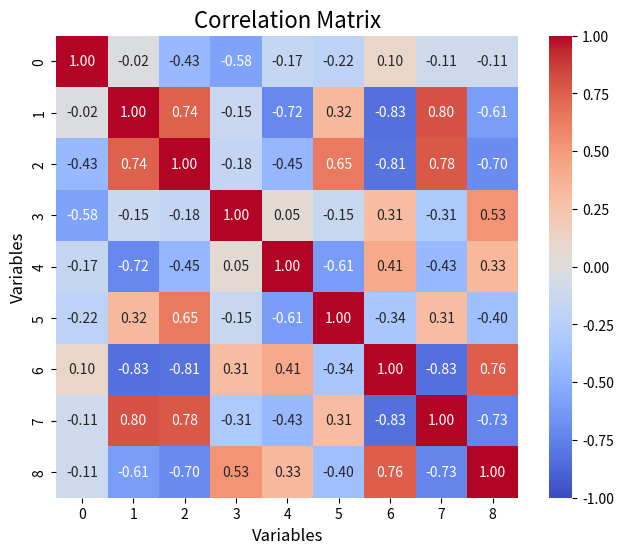

This figure's Python source:
import matplotlib.pyplot as plt
import seaborn as sns
import numpy as np

# Define the new correlation matrix
correlation_matrix = np.array([
    [1, -0.01677092, -0.43206121, -0.57503972, -0.16663845, -0.22497094, 0.10231992, -0.11406057, -0.11176315],
    [-0.01677092, 1, 0.74239133, -0.14629191, -0.71803824, 0.32195712, -0.83267212, 0.80282912, -0.606539],
    [-0.43206121, 0.74239133, 1, -0.17637736, -0.45042509, 0.64735358, -0.81294999, 0.77662276, -0.69763782],
    [-0.57503972, -0.14629191, -0.17637736, 1, 0.05270655, -0.15277237, 0.30810863, -0.31146584, 0.52892302],
    [-0.16663845, -0.71803824, -0.45042509, 0.05270655, 1, -0.61105404, 0.41427941, -0.43069329, 0.32840193],
    [-0.22497094, 0.32195712, 0.64735358, -0.15277237, -0.61105404, 1, -0.34350415, 0.30718397, -0.39729932],
    [0.10231992, -0.83267212, -0.81294999, 0.30810863, 0.41427941, -0.34350415, 1, -0.83370047, 0.75583301],
    [-0.11406057, 0.80282912, 0.77662276, -0.31146584, -0.43069329, 0.30718397, -0.83370047, 1, -0.72899534],
    [-0.11176315, -0.606539, -0.69763782, 0.52892302, 0.32840193, -0.39729932, 0.75583301, -0.72899534, 1]
])

# Create a heatmap of the correlation matrix
plt.figure(figsize=(8, 6))
sns.heatmap(correlation_matrix, annot=True, fmt='.2f', cmap='coolwarm', vmin=-1, vmax=1, square=True, cbar=True)

# Title and labels
plt.title('Correlation Matrix', fontsize=16)
plt.xlabel('Variables', fontsize=12)
plt.ylabel('Variables', fontsize=12)

# Show plot
plt.show()
